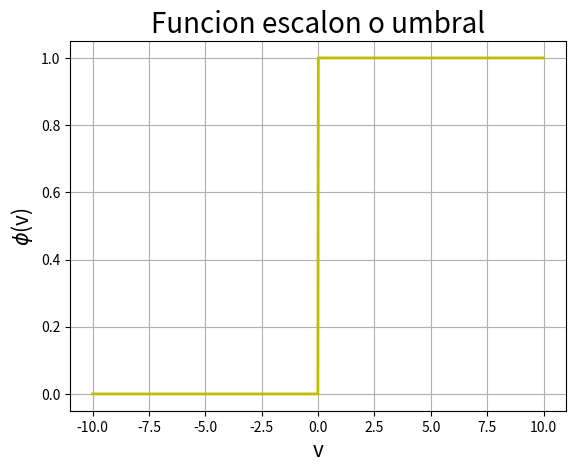

Write the Python code that produced this figure.
# [redacted]

import matplotlib.pyplot as plt
import numpy as np

n = 1000

v = np.linspace(-10, 10, n)

phi = np.zeros(n)
for i in range(0, n):
    if v[i] >= 0:
        phi[i] = 1
    else:
        phi[i] = 0

plt.figure(1)
plt.grid()

plt.plot(v, phi, 'y-', linewidth=2)

plt.title("Funcion escalon o umbral", fontsize=20)
plt.xlabel('v', fontsize=15)
plt.ylabel(r'$\phi$(v)', fontsize=15)

plt.show()

